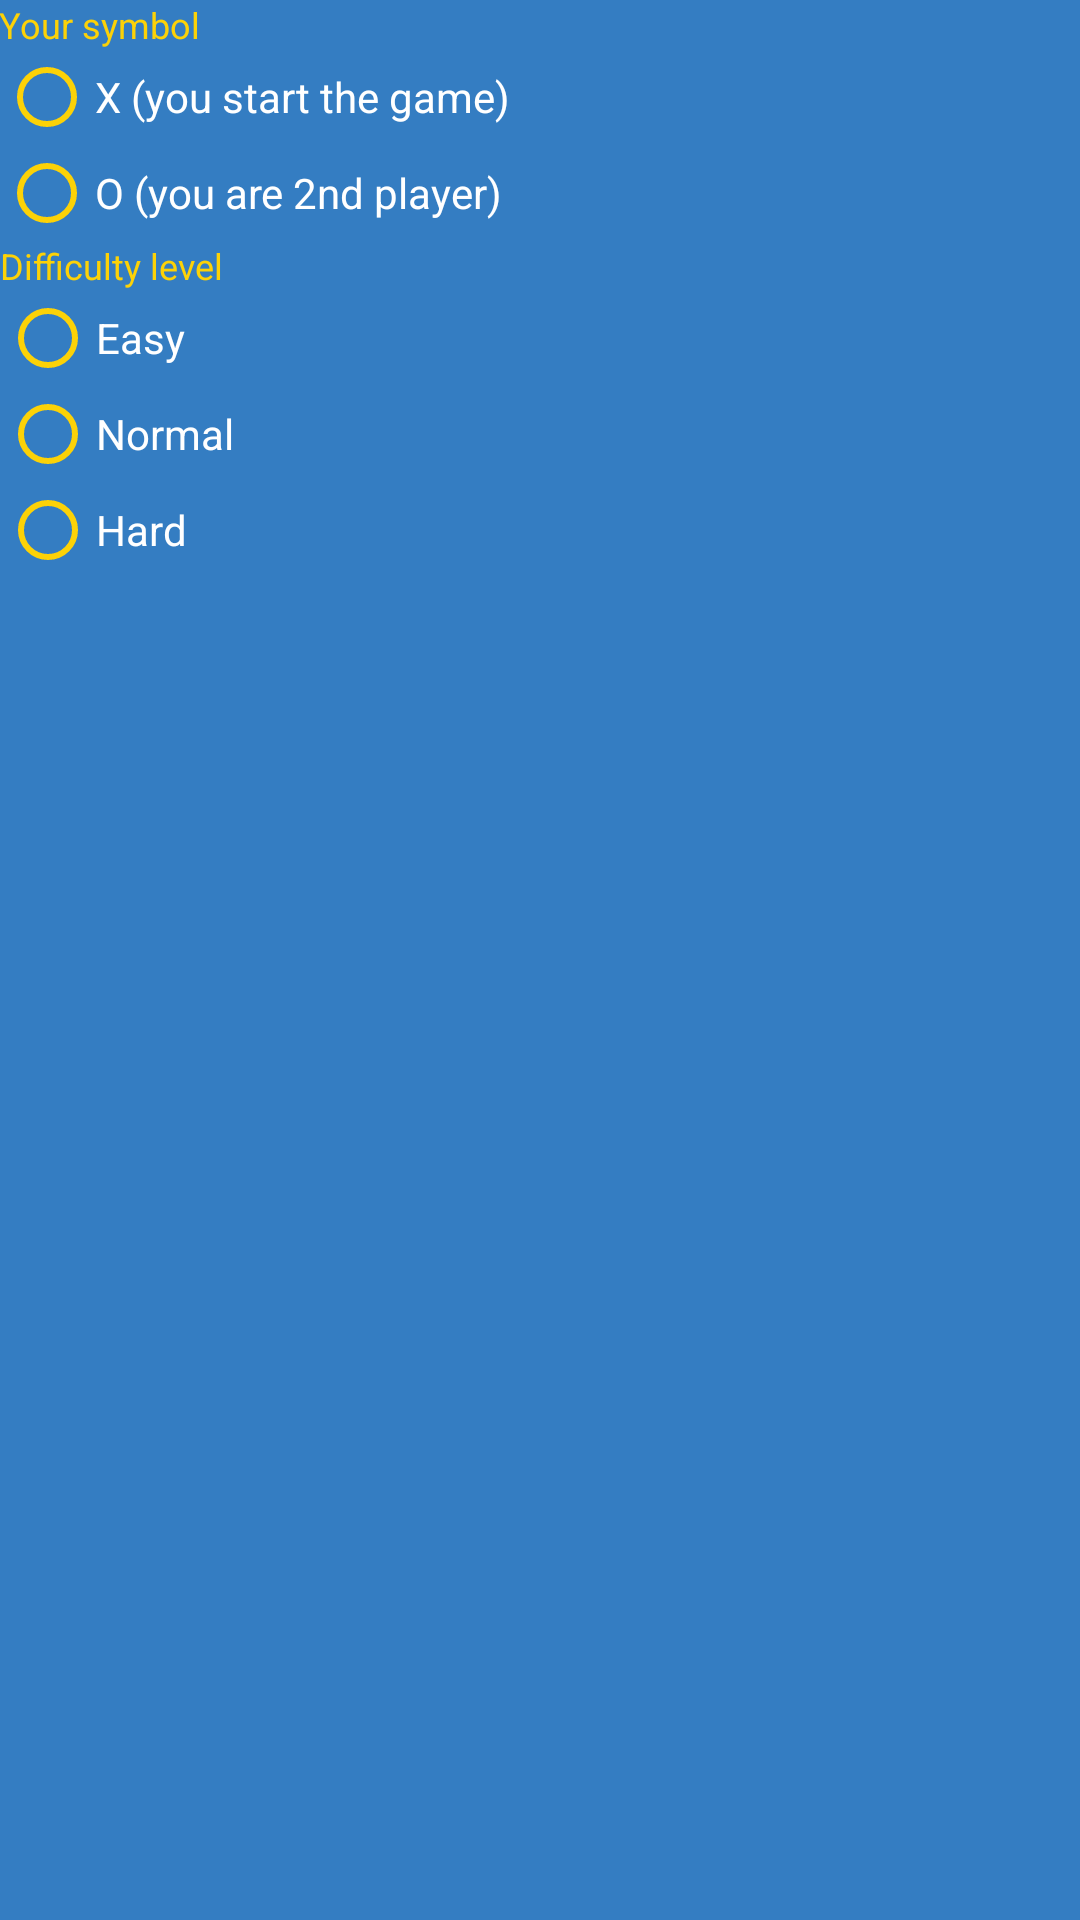

Write the Android layout XML for this screen, with the resource values it uses.
<!-- AndroidManifest.xml: application theme AppTheme -->
<!-- res/layout/activity_settings.xml -->
<?xml version="1.0" encoding="utf-8"?>
<ScrollView xmlns:android="http://schemas.android.com/apk/res/android"
    xmlns:tool="http://schemas.android.com/tools"
    android:layout_width="fill_parent"
    android:layout_height="fill_parent"
    tool:context=".SettingsActivity">
    <TableLayout
        android:layout_width="fill_parent"
        android:layout_height="wrap_content"
        android:stretchColumns="1">
        <LinearLayout
            android:layout_width="fill_parent"
            android:layout_height="wrap_content"
            android:background="@drawable/background_with_shadow"
            android:layout_marginTop="@dimen/activity_vertical_margin">
            <LinearLayout
                android:layout_width="fill_parent"
                android:layout_height="wrap_content"
                android:layout_marginBottom="@dimen/activity_vertical_margin"
                android:background="@color/color_blue"
                android:padding="@dimen/activity_vertical_margin"
                android:orientation="vertical">
                <TextView
                    android:layout_width="wrap_content"
                    android:layout_height="fill_parent"
                    android:text="@string/symbol_prompt"
                    android:textColor="@color/color_yellow"
                    style="@style/Base.TextAppearance.AppCompat.Caption"/>
                <RadioGroup
                    android:layout_width="wrap_content"
                    android:layout_height="wrap_content"
                    android:orientation="vertical"
                    android:id="@+id/first_turn">
                    <RadioButton
                        android:layout_width="wrap_content"
                        android:layout_height="wrap_content"
                        android:text="@string/symbol_x"
                        android:buttonTint="@color/color_yellow"
                        android:textColor="@color/color_white"
                        android:id="@+id/radio_x"
                        android:onClick="radioButtonClicked"/>
                    <RadioButton
                        android:layout_width="wrap_content"
                        android:layout_height="wrap_content"
                        android:text="@string/symbol_o"
                        android:buttonTint="@color/color_yellow"
                        android:textColor="@color/color_white"
                        android:id="@+id/radio_o"
                        android:onClick="radioButtonClicked"/>
                </RadioGroup>
            </LinearLayout>
        </LinearLayout>
        <LinearLayout
            android:layout_width="fill_parent"
            android:layout_height="wrap_content"
            android:background="@drawable/background_with_shadow">
            <LinearLayout
                android:layout_width="fill_parent"
                android:layout_height="wrap_content"
                android:layout_marginBottom="@dimen/activity_vertical_margin"
                android:background="@color/color_blue"
                android:paddingStart="@dimen/activity_horizontal_margin"
                android:paddingEnd="@dimen/activity_horizontal_margin"
                android:paddingBottom="@dimen/activity_vertical_margin"
                android:orientation="vertical">
                <TextView
                    android:layout_width="wrap_content"
                    android:layout_height="fill_parent"
                    android:text="@string/level_prompt"
                    android:textColor="@color/color_yellow"
                    style="@style/Base.TextAppearance.AppCompat.Caption"/>
                <RadioGroup
                    android:layout_width="wrap_content"
                    android:layout_height="wrap_content"
                    android:orientation="vertical"
                    android:id="@+id/difficulty_level">
                    <RadioButton
                        android:layout_width="wrap_content"
                        android:layout_height="wrap_content"
                        android:buttonTint="@color/color_yellow"
                        android:textColor="@color/color_white"
                        android:text="@string/level_easy"
                        android:id="@+id/radio_easy"
                        android:onClick="radioButtonClicked"/>
                    <RadioButton
                        android:layout_width="wrap_content"
                        android:layout_height="wrap_content"
                        android:buttonTint="@color/color_yellow"
                        android:textColor="@color/color_white"
                        android:text="@string/level_normal"
                        android:id="@+id/radio_normal"
                        android:onClick="radioButtonClicked"/>
                    <RadioButton
                        android:layout_width="wrap_content"
                        android:layout_height="wrap_content"
                        android:buttonTint="@color/color_yellow"
                        android:textColor="@color/color_white"
                        android:text="@string/level_hard"
                        android:id="@+id/radio_hard"
                        android:onClick="radioButtonClicked"/>
                </RadioGroup>
            </LinearLayout>
        </LinearLayout>
        <TextView
            android:layout_width="match_parent"
            android:layout_height="wrap_content"
            android:paddingStart="@dimen/activity_horizontal_margin"
            android:paddingEnd="@dimen/activity_horizontal_margin"
            android:textColor="@color/color_yellow"
            android:drawableStart="@android:drawable/stat_sys_warning"
            android:gravity="center_vertical"
            android:text="@string/reset_game_message"
            android:textAppearance="@style/TextAppearance.AppCompat.Caption"
            android:visibility="invisible"
            android:id="@+id/reset_alert"/>
    </TableLayout>
</ScrollView>
<!-- resources referenced by this layout -->
<resources>
  <color name="color_blue">#347dc2</color>
  <color name="color_white">#ffffff</color>
  <color name="color_yellow">#fcd207</color>
  <!-- drawable background_with_shadow (drawable) -->
  <?xml version="1.0" encoding="utf-8"?>
  <shape xmlns:android="http://schemas.android.com/apk/res/android"
      android:shape="rectangle">
  
      <gradient
          android:endColor="#f000"
          android:startColor="#0000"
          android:type="linear"
          android:angle="90"/> 
  </shape>
  <string name="level_easy">Easy</string>
  <string name="level_hard">Hard</string>
  <string name="level_normal">Normal</string>
  <string name="level_prompt">Difficulty level</string>
  <string name="reset_game_message">Current game will be restarted.</string>
  <string name="symbol_o">O (you are 2nd player)</string>
  <string name="symbol_prompt">Your symbol</string>
  <string name="symbol_x">X (you start the game)</string>
  <style name="AppTheme" parent="@style/Theme.AppCompat.Light">
          <item name="android:windowBackground">@color/color_blue</item>
          <item name="android:actionBarStyle">@style/MyActionBar</item>
  
          
          <item name="actionBarStyle">@style/MyActionBar</item>
      </style>
  <style name="MyActionBar" parent="@style/Widget.AppCompat.Light.ActionBar.Solid.Inverse">
          <item name="android:background">@color/color_white</item>
          <item name="android:titleTextStyle">@style/MyActionBarTitleText</item>
  
          
          <item name="background">@color/color_white</item>
          <item name="titleTextStyle">@style/MyActionBarTitleText</item>
      </style>
  <style name="MyActionBarTitleText" parent="@style/TextAppearance.AppCompat.Widget.ActionBar.Title">
          <item name="android:textColor">@color/color_blue</item>
          
      </style>
</resources>
